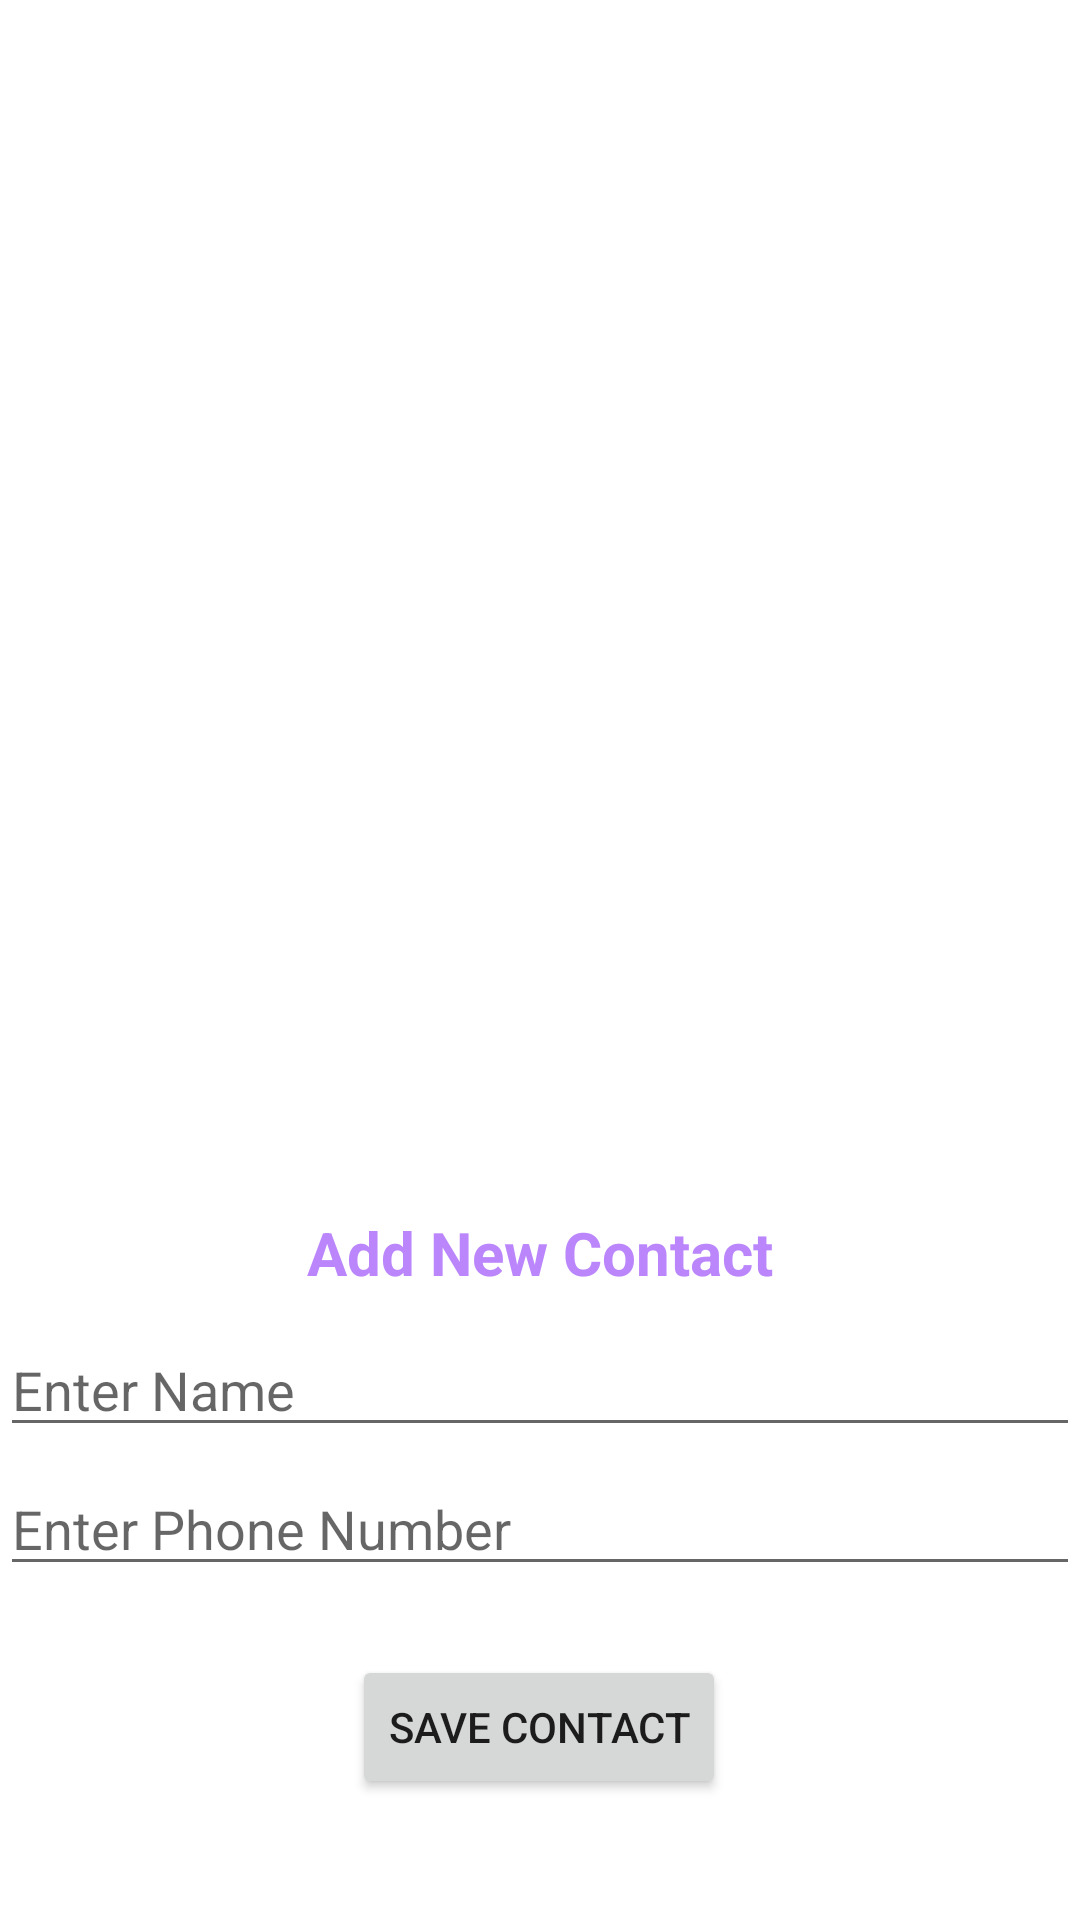

Layout XML and referenced resources for this Android screen:
<!-- AndroidManifest.xml: application theme Theme.MyContactApp -->
<!-- res/layout/activity_main.xml -->
<?xml version="1.0" encoding="utf-8"?>

<androidx.constraintlayout.widget.ConstraintLayout xmlns:android="http://schemas.android.com/apk/res/android"
    xmlns:app="http://schemas.android.com/apk/res-auto"
    xmlns:tools="http://schemas.android.com/tools"
    android:layout_width="match_parent"
    android:layout_height="match_parent"
    tools:context=".MainActivity">

    <androidx.recyclerview.widget.RecyclerView
        android:id="@+id/recycler_view"
        android:layout_width="match_parent"
        android:layout_height="0dp"
        app:layoutManager="androidx.recyclerview.widget.LinearLayoutManager"
        app:layout_constraintBottom_toTopOf="@+id/guideline2"
        app:layout_constraintEnd_toEndOf="parent"
        app:layout_constraintStart_toStartOf="parent"
        app:layout_constraintTop_toTopOf="parent"
        app:layout_constraintVertical_bias="0.13" />

    <androidx.constraintlayout.widget.Guideline
        android:id="@+id/guideline2"
        android:layout_width="wrap_content"
        android:layout_height="match_parent"
        android:orientation="horizontal"
        app:layout_constraintGuide_percent="0.60" />

    <TextView
        android:id="@+id/textView"
        android:layout_width="match_parent"
        android:layout_height="wrap_content"
        android:layout_marginTop="20dp"
        android:gravity="center"
        android:text="Add New Contact"
        android:textColor="@color/purple_200"
        android:textSize="20sp"
        android:textStyle="bold"
        app:layout_constraintEnd_toEndOf="parent"
        app:layout_constraintHorizontal_bias="0.0"
        app:layout_constraintStart_toStartOf="parent"
        app:layout_constraintTop_toTopOf="@+id/guideline2" />

    <EditText
        android:id="@+id/ca_name"
        android:layout_width="match_parent"
        android:layout_height="wrap_content"
        android:layout_marginTop="10dp"
        android:hint="Enter Name"
        android:textColor="@color/purple_200"
        app:layout_constraintEnd_toEndOf="parent"
        app:layout_constraintHorizontal_bias="0.0"
        app:layout_constraintStart_toStartOf="parent"
        app:layout_constraintTop_toBottomOf="@+id/textView" />

    <EditText
        android:id="@+id/ca_number"
        android:layout_width="match_parent"
        android:layout_height="wrap_content"
        android:inputType="phone"
        android:layout_marginTop="5dp"
        android:hint="Enter Phone Number"
        android:textColor="@color/purple_200"
        app:layout_constraintEnd_toEndOf="parent"
        app:layout_constraintStart_toStartOf="parent"
        app:layout_constraintTop_toBottomOf="@+id/ca_name" />


    <Button
        android:id="@+id/ca_button"
        android:layout_width="wrap_content"
        android:layout_height="wrap_content"
        android:layout_marginTop="23dp"
        android:text="Save Contact"
        app:layout_constraintEnd_toEndOf="parent"
        app:layout_constraintHorizontal_bias="0.498"
        app:layout_constraintStart_toStartOf="@+id/ca_number"
        app:layout_constraintTop_toBottomOf="@+id/ca_number" />

</androidx.constraintlayout.widget.ConstraintLayout>
<!-- resources referenced by this layout -->
<resources>
  <style name="Theme.MyContactApp" parent="Theme.MaterialComponents.DayNight.DarkActionBar">
          
          <item name="colorPrimary">@color/purple_500</item>
          <item name="colorPrimaryVariant">@color/purple_700</item>
          <item name="colorOnPrimary">@color/white</item>
          
          <item name="colorSecondary">@color/teal_200</item>
          <item name="colorSecondaryVariant">@color/teal_700</item>
          <item name="colorOnSecondary">@color/black</item>
          
          <item name="android:statusBarColor" tools:targetApi="l">?attr/colorPrimaryVariant</item>
          
      </style>
  <!-- not gathered from this repository: default colours our renderer supplied (Android Studio template values) -->
  <color name="purple_200">#FFBB86FC</color>
  <color name="purple_500">#FF6200EE</color>
  <color name="purple_700">#FF3700B3</color>
  <color name="teal_200">#FF03DAC5</color>
  <color name="teal_700">#FF018786</color>
  <color name="black">#FF000000</color>
  <color name="white">#FFFFFFFF</color>
</resources>
